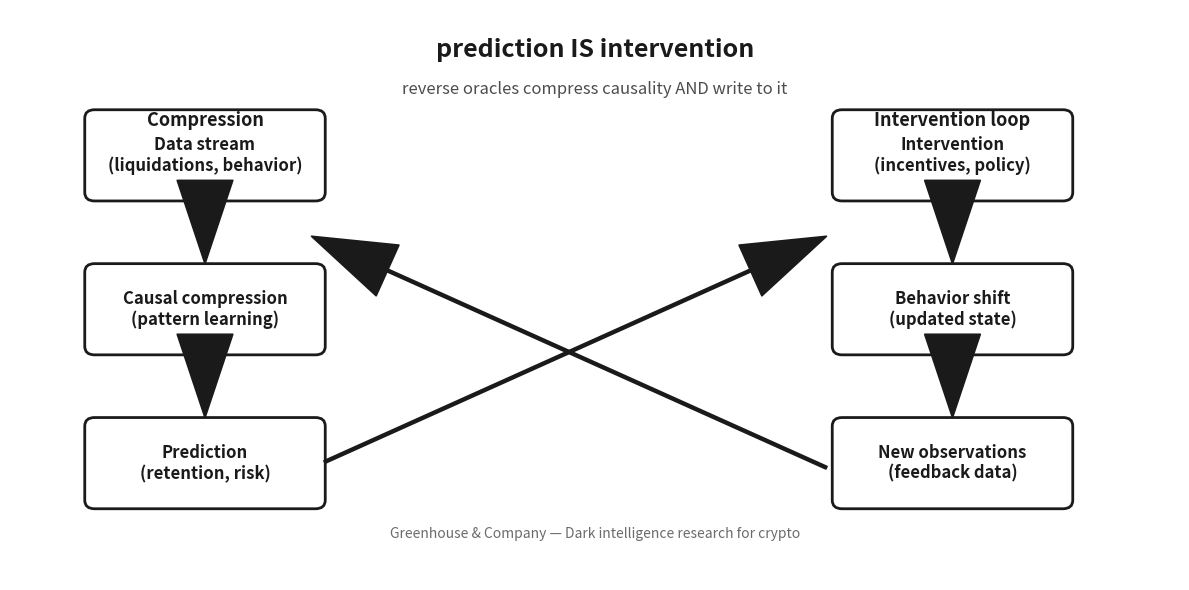

Reproduce this figure in Python.
#!/usr/bin/env python3
"""
Prediction IS Intervention - Flow Diagram

Windows-tab style, pure white background. Shows how causal compression
feeds a read-write intervention loop in a reverse oracle.

Output: prediction_is_intervention_flow.png/.pdf
"""
import matplotlib.pyplot as plt
from matplotlib.patches import FancyBboxPatch, ArrowStyle


def add_card(ax, xy, text, width=3.4, height=1.3, fc="#ffffff", ec="#1a1a1a"):
    x, y = xy
    box = FancyBboxPatch((x, y), width, height,
                         boxstyle="round,pad=0.15",
                         edgecolor=ec, facecolor=fc, linewidth=2)
    ax.add_patch(box)
    ax.text(x + width / 2, y + height / 2, text,
            ha='center', va='center', fontsize=12, fontweight='bold', color='#1a1a1a')
    return (x + width, y + height)


def arrow(ax, p1, p2):
    ax.annotate("", xy=p2, xytext=p1,
                arrowprops=dict(arrowstyle=ArrowStyle("Simple", head_width=4, head_length=6),
                                color="#1a1a1a", linewidth=1.2))


def main():
    # Original layout (not banner-sized)
    plt.rcParams['figure.dpi'] = 300
    fig = plt.figure(figsize=(12, 6))
    ax = fig.add_subplot(111)
    ax.set_xlim(0, 18)
    ax.set_ylim(0, 10)
    ax.axis('off')
    ax.set_facecolor('white')

    # Title strip (Windows tab vibe)
    ax.text(9, 9.3, 'prediction IS intervention', ha='center', va='center',
            fontsize=18, fontweight='bold', color='#1a1a1a')
    ax.text(9, 8.6, 'reverse oracles compress causality AND write to it',
            ha='center', va='center', fontsize=12, color='#4d4d4d')

    # Two-column layout
    ax.text(3.0, 7.9, 'Compression', ha='center', va='bottom', fontsize=13, fontweight='bold', color='#1a1a1a')
    ax.text(14.5, 7.9, 'Intervention loop', ha='center', va='bottom', fontsize=13, fontweight='bold', color='#1a1a1a')

    # Left column (vertical)
    add_card(ax, (1.3, 6.8), 'Data stream\n(liquidations, behavior)')
    arrow(ax, (3.0, 6.75), (3.0, 5.5))
    add_card(ax, (1.3, 4.1), 'Causal compression\n(pattern learning)')
    arrow(ax, (3.0, 4.05), (3.0, 2.8))
    add_card(ax, (1.3, 1.4), 'Prediction\n(retention, risk)')

    # Right column (vertical)
    add_card(ax, (12.8, 6.8), 'Intervention\n(incentives, policy)')
    arrow(ax, (14.5, 6.75), (14.5, 5.5))
    add_card(ax, (12.8, 4.1), 'Behavior shift\n(updated state)')
    arrow(ax, (14.5, 4.05), (14.5, 2.8))
    add_card(ax, (12.8, 1.4), 'New observations\n(feedback data)')

    # Cross-links
    arrow(ax, (4.8, 2.05), (12.6, 6.05))  # Prediction -> Intervention
    arrow(ax, (12.6, 1.95), (4.6, 6.05))  # New observations -> Data stream

    # Footer
    ax.text(9, 0.8, 'Greenhouse & Company — Dark intelligence research for crypto',
            ha='center', va='center', fontsize=10, color='#6b6b6b')

    plt.tight_layout()
    plt.savefig('prediction_is_intervention_flow.png', bbox_inches='tight', facecolor='white', pad_inches=0.2)
    plt.savefig('prediction_is_intervention_flow.pdf', bbox_inches='tight', facecolor='white', pad_inches=0.2)
    print('✅ Generated prediction_is_intervention_flow.[png|pdf]')


if __name__ == '__main__':
    main()


